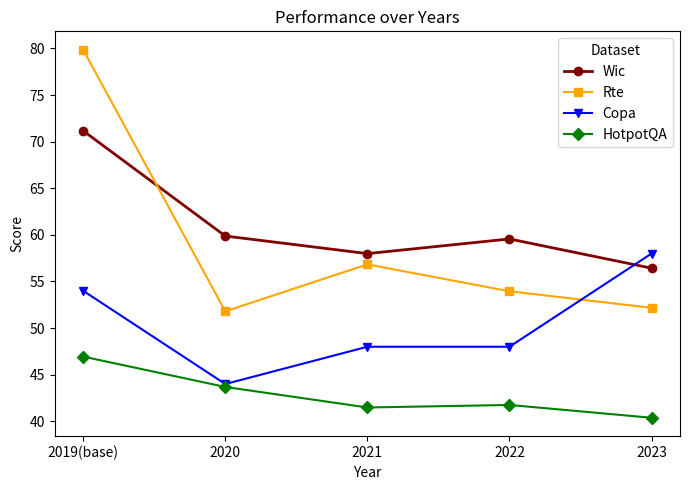

This figure's Python source:
import pandas as pd
import matplotlib.pyplot as plt

# Data provided by the user
data = {
    "dataset": ["Wic", "Rte", "Copa", "hotpot-acc"],
    "2019(base)": [71.15987461, 79.85611511, 54, 46.94119641],
    "2020": [59.87460815, 51.79856115, 44, 43.68751059],
    "2021": [57.99, 56.834532, 48, 41.484494],
    "2022": [59.56112, 53.95, 48, 41.75563464],
    "2023": [56.42633229, 52.17391, 58, 40.3829]
}

# Create a DataFrame
df = pd.DataFrame(data)

# Setting the 'dataset' column as the index
df.set_index('dataset', inplace=True)

# Transposing the DataFrame to have years as the x-axis and datasets as lines
df = df.transpose()

# Plotting the data
plt.figure(figsize=(7, 5))
print(df)
plt.plot(df.index, df['Wic'], marker='o', label='Wic', color="maroon", linewidth=2)

# Plot for Rte
plt.plot(df.index, df['Rte'], marker='s', label='Rte', color="orange")

# Plot for Copa
plt.plot(df.index, df['Copa'], marker='v', label='Copa', color="blue")

# Plot for hotpot-acc (HotpotQA)
plt.plot(df.index, df['hotpot-acc'], marker='D', label='HotpotQA', color="green")


plt.title('Performance over Years')
plt.xlabel('Year')
plt.ylabel('Score')
plt.legend(title='Dataset')

plt.tight_layout()
plt.savefig('./performance_chart.png')
plt.show()



